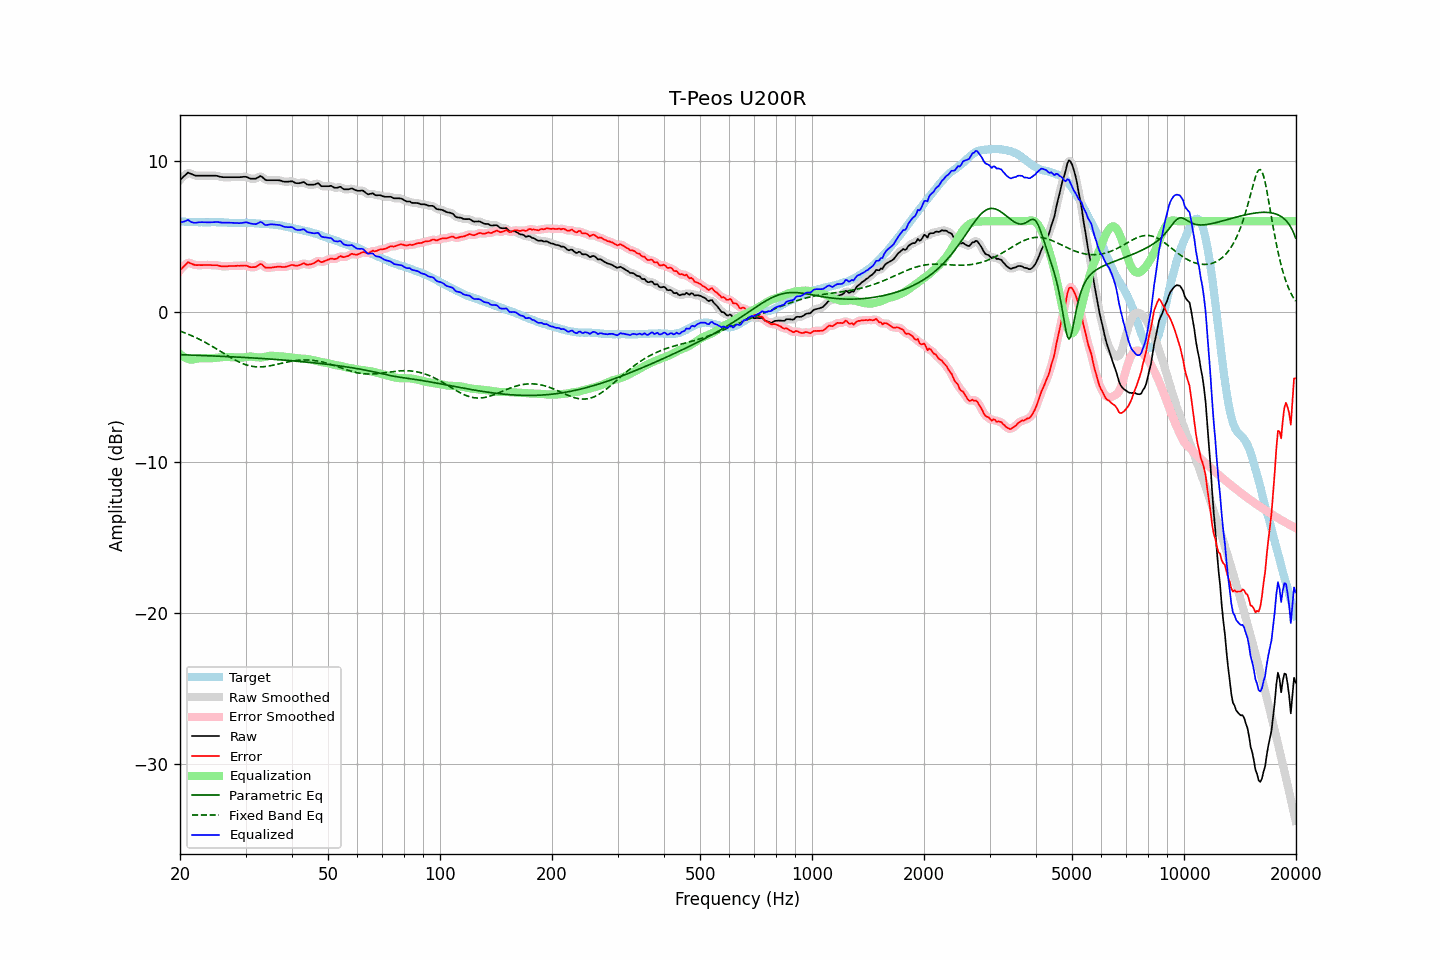

Source data for this figure (header and first rows):
frequency, raw, error, smoothed, error_smoothed, equalization, parametric_eq, fixed_band_eq, equalized_raw, equalized_smoothed, target
20.00, 8.74, 2.75, 8.72, 2.73, -2.81, -2.86, -1.29, 5.93, 5.91, 5.99
20.20, 8.84, 2.86, 8.85, 2.87, -2.90, -2.86, -1.33, 5.94, 5.95, 5.98
20.40, 8.94, 2.96, 8.96, 2.99, -2.98, -2.86, -1.37, 5.96, 5.98, 5.98
20.61, 9.04, 3.07, 9.06, 3.09, -3.05, -2.87, -1.41, 5.99, 6.01, 5.97
20.81, 9.14, 3.18, 9.14, 3.19, -3.10, -2.87, -1.45, 6.04, 6.04, 5.96
21.02, 9.23, 3.28, 9.19, 3.24, -3.14, -2.88, -1.50, 6.09, 6.05, 5.95
21.23, 9.18, 3.23, 9.19, 3.24, -3.17, -2.88, -1.54, 6.01, 6.02, 5.95
21.44, 9.14, 3.18, 9.15, 3.20, -3.19, -2.88, -1.59, 5.95, 5.96, 5.96
21.66, 9.09, 3.14, 9.09, 3.14, -3.18, -2.89, -1.63, 5.92, 5.91, 5.95
21.87, 9.05, 3.10, 9.05, 3.11, -3.15, -2.89, -1.68, 5.90, 5.90, 5.95
22.09, 9.02, 3.08, 9.03, 3.09, -3.13, -2.90, -1.73, 5.90, 5.90, 5.94
22.31, 9.02, 3.09, 9.02, 3.09, -3.10, -2.90, -1.78, 5.92, 5.92, 5.94
22.54, 9.02, 3.10, 9.02, 3.09, -3.09, -2.90, -1.83, 5.93, 5.93, 5.93
22.76, 9.02, 3.09, 9.02, 3.09, -3.08, -2.91, -1.89, 5.94, 5.94, 5.94
22.99, 9.02, 3.09, 9.02, 3.09, -3.09, -2.91, -1.94, 5.94, 5.94, 5.93
23.22, 9.02, 3.10, 9.02, 3.09, -3.09, -2.92, -2.00, 5.93, 5.93, 5.92
23.45, 9.02, 3.10, 9.02, 3.10, -3.09, -2.92, -2.06, 5.93, 5.93, 5.92
23.69, 9.02, 3.10, 9.02, 3.10, -3.10, -2.93, -2.12, 5.93, 5.93, 5.92
23.92, 9.02, 3.10, 9.02, 3.10, -3.10, -2.93, -2.18, 5.93, 5.93, 5.92
24.16, 9.02, 3.09, 9.02, 3.09, -3.09, -2.93, -2.24, 5.93, 5.93, 5.93
24.40, 9.02, 3.08, 9.02, 3.08, -3.09, -2.94, -2.30, 5.93, 5.93, 5.94
24.65, 9.02, 3.08, 9.02, 3.08, -3.08, -2.94, -2.36, 5.94, 5.94, 5.94
24.89, 9.02, 3.08, 9.02, 3.08, -3.07, -2.95, -2.43, 5.95, 5.95, 5.94
25.14, 9.01, 3.08, 9.00, 3.07, -3.06, -2.95, -2.49, 5.95, 5.95, 5.93
25.39, 8.98, 3.05, 8.98, 3.05, -3.04, -2.96, -2.56, 5.94, 5.94, 5.93
25.65, 8.95, 3.02, 8.95, 3.03, -3.03, -2.96, -2.62, 5.92, 5.92, 5.93
25.91, 8.93, 3.01, 8.93, 3.01, -3.02, -2.97, -2.69, 5.91, 5.91, 5.93
26.16, 8.92, 3.00, 8.92, 3.00, -3.02, -2.97, -2.76, 5.90, 5.91, 5.93
26.43, 8.92, 3.01, 8.92, 3.00, -3.01, -2.98, -2.82, 5.91, 5.91, 5.91
26.69, 8.92, 3.01, 8.92, 3.01, -3.01, -2.98, -2.89, 5.91, 5.91, 5.91
26.96, 8.92, 3.02, 8.92, 3.02, -3.01, -2.99, -2.95, 5.91, 5.91, 5.90
27.23, 8.92, 3.03, 8.92, 3.03, -3.02, -2.99, -3.01, 5.90, 5.90, 5.89
27.50, 8.92, 3.03, 8.92, 3.03, -3.02, -3.00, -3.08, 5.90, 5.90, 5.89
27.77, 8.92, 3.03, 8.92, 3.03, -3.03, -3.00, -3.14, 5.89, 5.89, 5.89
28.05, 8.92, 3.03, 8.92, 3.04, -3.04, -3.01, -3.19, 5.89, 5.89, 5.89
28.33, 8.92, 3.03, 8.92, 3.04, -3.04, -3.01, -3.25, 5.88, 5.88, 5.89
28.62, 8.92, 3.05, 8.92, 3.04, -3.05, -3.02, -3.30, 5.87, 5.87, 5.88
28.90, 8.92, 3.04, 8.92, 3.04, -3.05, -3.02, -3.36, 5.87, 5.87, 5.88
29.19, 8.93, 3.05, 8.93, 3.05, -3.05, -3.03, -3.40, 5.88, 5.88, 5.88
29.48, 8.94, 3.05, 8.94, 3.05, -3.05, -3.04, -3.45, 5.90, 5.90, 5.89
29.78, 8.95, 3.06, 8.95, 3.06, -3.03, -3.04, -3.49, 5.92, 5.92, 5.89
30.08, 8.95, 3.05, 8.94, 3.05, -3.02, -3.05, -3.53, 5.93, 5.92, 5.90
30.38, 8.91, 3.03, 8.91, 3.02, -3.00, -3.05, -3.56, 5.91, 5.91, 5.89
30.68, 8.86, 2.98, 8.87, 2.98, -2.99, -3.06, -3.59, 5.88, 5.88, 5.88
30.99, 8.82, 2.95, 8.83, 2.96, -2.98, -3.07, -3.61, 5.84, 5.85, 5.87
31.30, 8.82, 2.95, 8.81, 2.94, -2.99, -3.07, -3.63, 5.83, 5.83, 5.87
31.61, 8.82, 2.95, 8.81, 2.95, -3.00, -3.08, -3.65, 5.82, 5.81, 5.87
31.93, 8.82, 2.96, 8.83, 2.97, -3.02, -3.08, -3.66, 5.80, 5.81, 5.86
32.24, 8.87, 3.02, 8.88, 3.03, -3.03, -3.09, -3.67, 5.84, 5.85, 5.85
32.57, 8.93, 3.09, 8.94, 3.10, -3.04, -3.10, -3.67, 5.89, 5.90, 5.84
32.89, 9.00, 3.17, 8.97, 3.13, -3.04, -3.10, -3.67, 5.96, 5.93, 5.83
33.22, 8.95, 3.12, 8.93, 3.11, -3.04, -3.11, -3.66, 5.91, 5.90, 5.83
33.55, 8.85, 3.02, 8.86, 3.03, -3.02, -3.12, -3.66, 5.83, 5.84, 5.83
33.89, 8.75, 2.93, 8.77, 2.95, -3.00, -3.13, -3.65, 5.75, 5.77, 5.82
34.23, 8.72, 2.91, 8.73, 2.91, -2.98, -3.13, -3.63, 5.75, 5.75, 5.81
34.57, 8.72, 2.91, 8.71, 2.91, -2.95, -3.14, -3.61, 5.77, 5.76, 5.81
34.92, 8.72, 2.93, 8.72, 2.92, -2.93, -3.15, -3.60, 5.79, 5.79, 5.79
35.27, 8.72, 2.92, 8.72, 2.93, -2.93, -3.15, -3.58, 5.80, 5.80, 5.80
35.62, 8.72, 2.94, 8.72, 2.94, -2.93, -3.16, -3.55, 5.79, 5.79, 5.78
35.97, 8.72, 2.96, 8.72, 2.96, -2.94, -3.17, -3.53, 5.78, 5.78, 5.76
... 635 more rows
